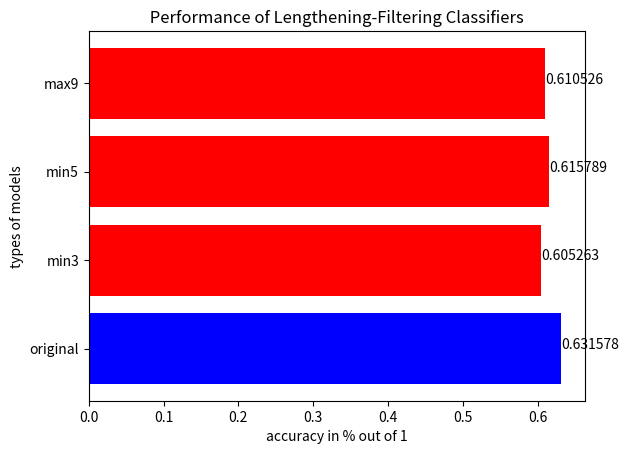

Write the Python code that produced this figure.
import matplotlib.pyplot as plt


x = ['original', 'min3', 'min5', 'max9']
y = [0.631578, 0.605263, 0.615789,
     0.610526]
plt.barh(x, y, color=['blue', 'red', 'red', 'red'])

for index, value in enumerate(y):
    plt.text(value, index, str(value))
plt.ylabel('types of models')
plt.xlabel('accuracy in % out of 1')
plt.title(' Performance of Lengthening-Filtering Classifiers ')

plt.show()
